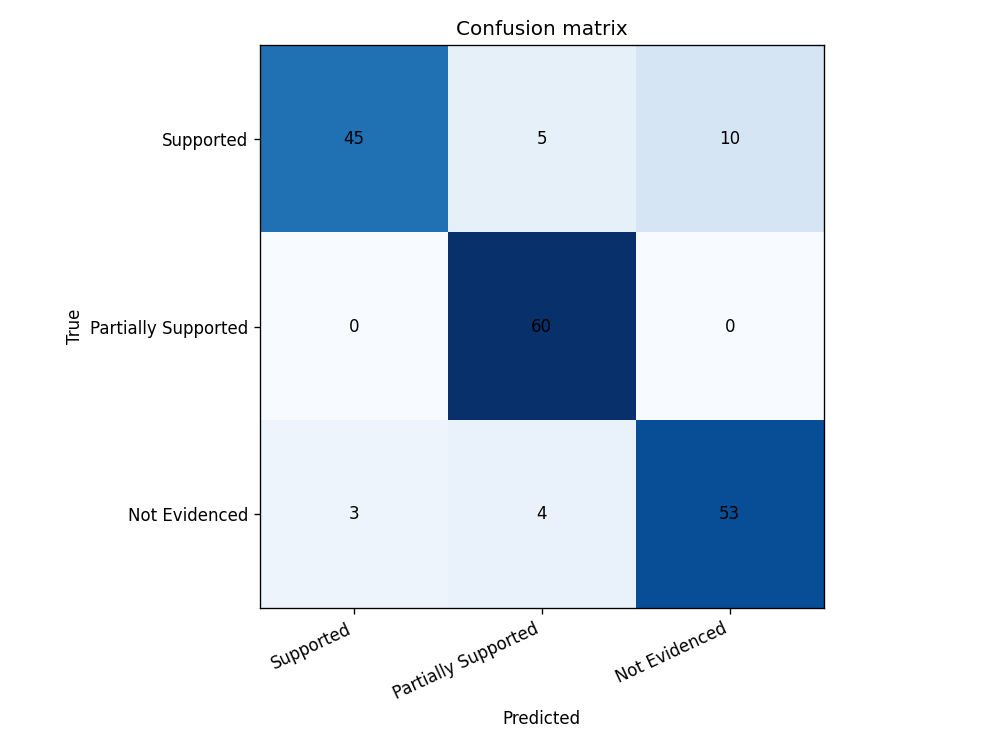

Source data for this figure (header and first rows):
true_label, pred_Supported, pred_Partially Supported, pred_Not Evidenced
Supported, 45, 5, 10
Partially Supported, 0, 60, 0
Not Evidenced, 3, 4, 53
